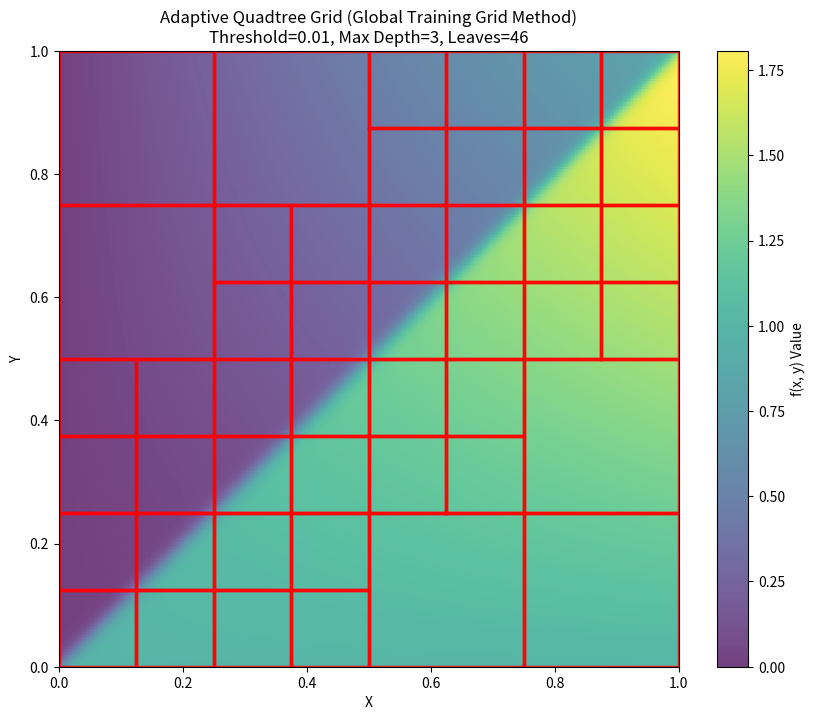

Python code for this plot: (Note: this script raises an exception after producing the figure.)
import numpy as np
import pandas as pd
import matplotlib.pyplot as plt
from scipy.interpolate import RegularGridInterpolator
from scipy.interpolate import CloughTocher2DInterpolator

"""
Build a quadtree to achieve a global error across the domain using a cubic spline interpolant and a given test function. Store the quadtree s.t. it can be traversed, loaded, and interpolated easily in-stitu as a surrogate for expensive functions. 
"""

# Function we are trying to emulate
def test_func(x, y):
    return np.sin(x * y) + 1.0 / (1.0 + np.exp(-100*(x - y)))

# Compute Training error and export interpolation polynomials
def evaluate_quad_error(xmin, xmax, ymin, ymax, global_points):

    num_of_points = 4 # minimum of 2
    x_corner = np.linspace(xmin, xmax, num_of_points)
    y_corner = np.linspace(ymin, ymax, num_of_points)

    # Create mesh
    x_mesh, y_mesh = np.meshgrid(x_corner, y_corner, indexing='ij')
    corner_vals = test_func(x_mesh, y_mesh)
    points_input = np.column_stack((x_mesh.flatten(), y_mesh.flatten()))
    values_input = corner_vals.flatten()

    # Build interpolant
    interp_func = RegularGridInterpolator((x_corner, y_corner), corner_vals, method='cubic')
    interp_func_spline = interp_func._spline
    coeffs = interp_func_spline.c
    # interp_func = CloughTocher2DInterpolator(points_input, values_input) 

    # Extract x & y values from uniform grid
    x_coords = global_points[:, 0]
    y_coords = global_points[:, 1]

    # Create a boolean mask for points only inside the cell
    mask = (x_coords >= xmin) & (x_coords <= xmax) & (y_coords >= ymin) & (y_coords <= ymax)

    # Filter the global points for only points in the current cell
    testing_pts = global_points[mask]
    if testing_pts.shape[0] == 0:
        raise ValueError(
            f"No global training points found in the current cell!\n"
            f"Cell Boundaries:\n"
            f"  X: [{xmin}, {xmax}]\n"
            f"  Y: [{ymin}, {ymax}]\n"
            f"Hint: The max depth might be too deep or the error threshold too small for your global "
            f"TRAIN_RESOLUTION, causing cells to become smaller than the grid spacing."
        )
    interp_vals = interp_func(testing_pts)
    quad_true_vals = test_func(testing_pts[:, 0], testing_pts[:, 1])
    
    # Compute Absolute Error Norm
    err = np.abs(interp_vals - quad_true_vals)
    linfy_norm = np.max(err)
    return linfy_norm, coeffs 

class QuadTreeNode:
    """Stores a quadtree cell with splitting point and polynomial coefficients."""
    
    def __init__(self, bounds):
        self.bounds = bounds  # (xmin, xmax, ymin, ymax)
        self.split_point = None  # (x_mid, y_mid)
        self.coefficients = None  # Polynomial coeffs if leaf
        self.children = {}  # {'NE': Node, 'NW': Node, 'SE': Node, 'SW': Node}
        self.is_leaf = False
    
    def evaluate(self, x, y):
        """Navigate tree and evaluate polynomial at (x, y)."""
        if self.is_leaf:
            if self.coefficients is None:
                raise ValueError("Leaf node has no coefficients")
            return evaluate_polynomial(self.coefficients, x, y, self.bounds)
        
        # Navigate to correct child quadrant
        xmin, xmax, ymin, ymax = self.bounds
        x_mid, y_mid = self.split_point
        
        if x >= x_mid:
            child_key = 'NE' if y >= y_mid else 'SE'
        else:
            child_key = 'NW' if y >= y_mid else 'SW'
        
        return self.children[child_key].evaluate(x, y)
    
    def get_leaf_cells(self):
        """Return list of all leaf cells (xmin, xmax, ymin, ymax, depth)."""
        if self.is_leaf:
            depth = self._compute_depth()
            xmin, xmax, ymin, ymax = self.bounds
            return [(xmin, xmax, ymin, ymax, depth)]
        
        cells = []
        for child in self.children.values():
            cells.extend(child.get_leaf_cells())
        return cells
    
    def _compute_depth(self):
        """Compute depth of this node in the tree."""
        depth = 0
        node = self
        while node.split_point is not None:
            depth += 1
            node = list(node.children.values())[0]
        return depth


def evaluate_polynomial(coeffs, x, y, bounds):
    """Evaluate cubic spline polynomial at (x, y) within cell bounds."""
    xmin, xmax, ymin, ymax = bounds
    
    # Normalize coordinates to [0, 1]
    x_norm = (x - xmin) / (xmax - xmin)
    y_norm = (y - ymin) / (ymax - ymin)
    
    # Evaluate using scipy's RegularGridInterpolator evaluation
    # The coefficients are stored in a specific format from RegularGridInterpolator
    # We evaluate the cubic spline directly
    from scipy.interpolate import RegularGridInterpolator
    
    # For simplicity, reconstruct evaluator using stored coefficients
    x_pts = np.linspace(0, 1, 4)
    y_pts = np.linspace(0, 1, 4)
    
    interp = RegularGridInterpolator((x_pts, y_pts), coeffs.reshape(4, 4), method='cubic')
    return float(interp([[x_norm, y_norm]])[0])


# Quadtree Builder -- Must be able to export the quadtree structure and the interpolation polynomials at each leaf node for in-situ surrogate evaluation.
def build_quadtree(xmin, xmax, ymin, ymax, error_threshold, max_depth, global_points, global_vals, depth=0):
    """Recursively build adaptive quadtree based on interpolation error."""
    
    node = QuadTreeNode((xmin, xmax, ymin, ymax))
    
    # Evaluate error for this cell
    try:
        error, coeffs = evaluate_quad_error(xmin, xmax, ymin, ymax, global_points)
    except ValueError:
        # No points in cell, mark as leaf anyway
        node.is_leaf = True
        node.coefficients = np.zeros((4, 4))
        return node
    
    # Check stopping criteria
    if error <= error_threshold or depth >= max_depth:
        node.is_leaf = True
        node.coefficients = coeffs
        return node
    
    # Split cell into 4 quadrants
    x_mid = (xmin + xmax) / 2
    y_mid = (ymin + ymax) / 2
    node.split_point = (x_mid, y_mid)
    
    quadrants = {
        'NE': (x_mid, xmax, y_mid, ymax),
        'NW': (xmin, x_mid, y_mid, ymax),
        'SE': (x_mid, xmax, ymin, y_mid),
        'SW': (xmin, x_mid, ymin, y_mid)
    }
    
    for key, (x1, x2, y1, y2) in quadrants.items():
        node.children[key] = build_quadtree(x1, x2, y1, y2, error_threshold, max_depth, global_points, global_vals, depth + 1)
    
    return node

## === Execute Algorithm === ##
if __name__ == "__main__":
    DOMAIN_XMIN, DOMAIN_XMAX = 0, 1.0
    DOMAIN_YMIN, DOMAIN_YMAX = 0, 1.0
    ERROR_THRESHOLD = 1e-2
    MAX_DEPTH = 3 
    
    # Define the Global Uniform Training Grid
    TRAIN_RESOLUTION = 128 
    x_train_global = np.linspace(DOMAIN_XMIN, DOMAIN_XMAX, TRAIN_RESOLUTION)
    y_train_global = np.linspace(DOMAIN_YMIN, DOMAIN_YMAX, TRAIN_RESOLUTION)
    X_train_g, Y_train_g = np.meshgrid(x_train_global, y_train_global, indexing='ij')
    
    global_points = np.vstack([X_train_g.flatten(), Y_train_g.flatten()]).T
    global_vals = test_func(global_points[:, 0], global_points[:, 1])
    
    print("Starting Adaptive Quadtree Decomposition...")
    quadtree_root = build_quadtree(DOMAIN_XMIN, DOMAIN_XMAX, DOMAIN_YMIN, DOMAIN_YMAX, 
                                    ERROR_THRESHOLD, MAX_DEPTH, global_points, None)
    
    # Extract leaf cells for visualization
    boxes = quadtree_root.get_leaf_cells()
    
    # --- Generate High-Res Background Heatmap ---
    x_bg = np.linspace(DOMAIN_XMIN, DOMAIN_XMAX, 400)
    y_bg = np.linspace(DOMAIN_YMIN, DOMAIN_YMAX, 400)
    X_bg, Y_bg = np.meshgrid(x_bg, y_bg, indexing='ij')
    Z_bg = test_func(X_bg, Y_bg)
    
    # --- Plotting Layout ---
    fig, ax = plt.subplots(figsize=(10, 8))
    
    # Plot underlying function data as a background heatmap
    pc = ax.pcolormesh(X_bg, Y_bg, Z_bg, cmap='viridis', shading='auto', alpha=0.75)
    fig.colorbar(pc, ax=ax, label='f(x, y) Value')
    
    # Outline each leaf node bounding box
    for xmin, xmax, ymin, ymax, depth in boxes:
        x_box = [xmin, xmax, xmax, xmin, xmin]
        y_box = [ymin, ymin, ymax, ymax, ymin]
        
        # Dynamically thin lines for deeper levels so the plot remains clean
        linewidth = max(0.5, 2.5 - 0.5 * depth)
        ax.plot(x_box, y_box, color='red', linewidth=linewidth, alpha=0.8)
    
    ax.set_title(f'Adaptive Quadtree Grid (Global Training Grid Method)\nThreshold={ERROR_THRESHOLD}, Max Depth={MAX_DEPTH}, Leaves={len(boxes)}')
    ax.set_xlabel('X')
    ax.set_ylabel('Y')
    ax.set_xlim(DOMAIN_XMIN, DOMAIN_XMAX)
    ax.set_ylim(DOMAIN_YMIN, DOMAIN_YMAX)
    ax.grid(False)
    plt.show()
    
    # Extract and save the unique node corners 
    unique_corners = set()
    
    for xmin, xmax, ymin, ymax, depth in boxes:
        unique_corners.add((xmin, ymin)) # Bottom-Left
        unique_corners.add((xmax, ymin)) # Bottom-Right
        unique_corners.add((xmin, ymax)) # Top-Left
        unique_corners.add((xmax, ymax)) # Top-Right
    
    # Convert the unique coordinates into a structured NumPy array
    nodes_array = np.array(list(unique_corners))
    
    # Compute the function evaluation at each unique mesh node corner
    node_vals = test_func(nodes_array[:, 0], nodes_array[:, 1])
    
    # Construct the uniform-equivalent Dataframe
    df_points = pd.DataFrame({
        'X': nodes_array[:, 0],
        'Y': nodes_array[:, 1],
        'F': node_vals
    })
    
    # Save the final table to your directory
    csv_dir = f"tables/quadtree_points_CT-{MAX_DEPTH}-{ERROR_THRESHOLD}-{TRAIN_RESOLUTION}.csv"
    df_points.to_csv(csv_dir, index=False)
    
    print(f"Saved quadtree vertices table to: {csv_dir}")
    
    # --- Demonstrate evaluation at random points ---
    print("\n--- Quadtree Evaluation Examples ---")
    test_points = np.random.rand(5, 2)
    for x, y in test_points:
        try:
            pred = quadtree_root.evaluate(x, y)
            true = test_func(x, y)
            error = abs(pred - true)
            print(f"  Point ({x:.4f}, {y:.4f}): Predicted={pred:.6f}, True={true:.6f}, Error={error:.2e}")
        except Exception as e:
            print(f"  Point ({x:.4f}, {y:.4f}): Error - {e}")
